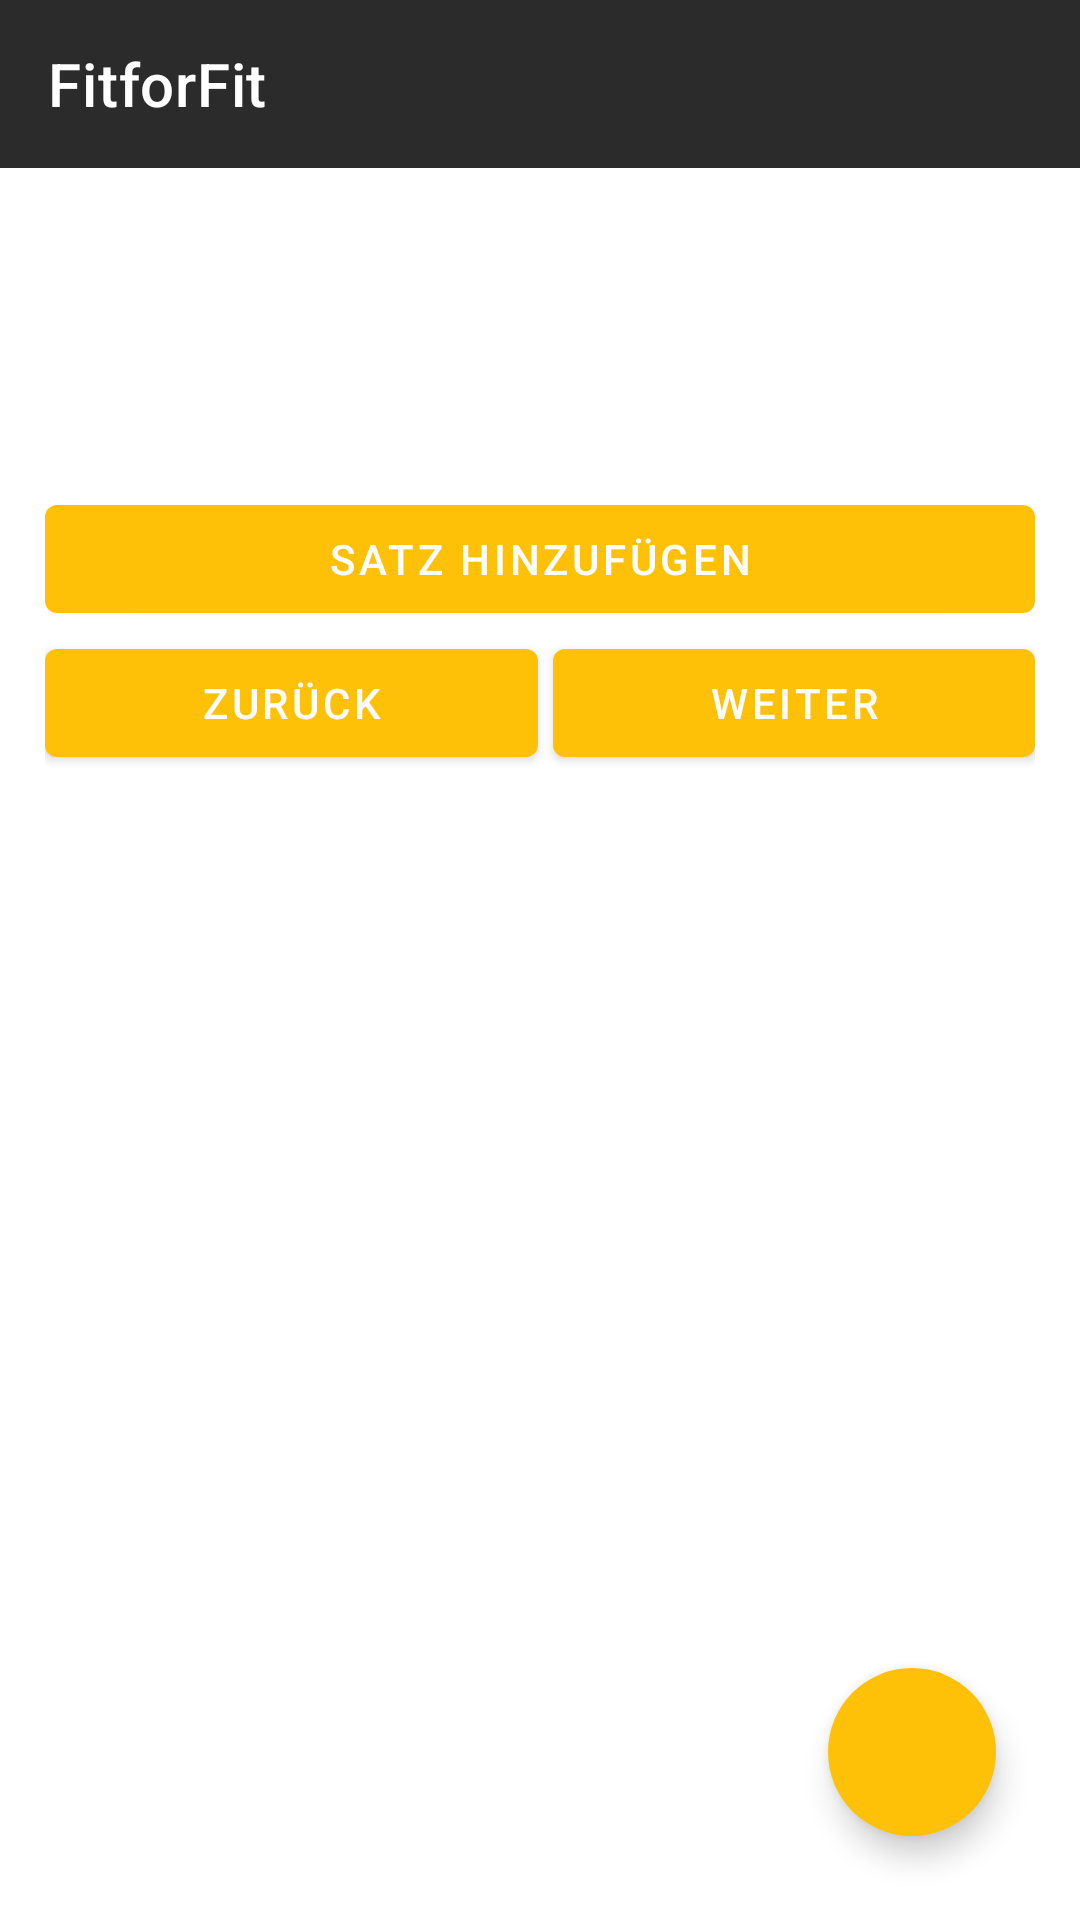

Here is an Android app screen rendered from its layout file. Give the layout XML and the strings, colors and styles it references.
<!-- AndroidManifest.xml: application theme Theme.FitforFit -->
<!-- res/layout/activity_training.xml -->
<?xml version="1.0" encoding="utf-8"?>
<androidx.coordinatorlayout.widget.CoordinatorLayout xmlns:android="http://schemas.android.com/apk/res/android"
    xmlns:app="http://schemas.android.com/apk/res-auto"
    android:layout_width="match_parent"
    android:layout_height="wrap_content">

    <include layout="@layout/toolbar"
        android:id="@+id/mainToolbar" />

    <ScrollView
        android:layout_width="match_parent"
        android:layout_height="wrap_content">

        <LinearLayout
            android:layout_width="match_parent"
            android:layout_height="wrap_content"
            android:orientation="vertical"
            android:layout_marginTop="65dp">

            <LinearLayout
                android:layout_width="match_parent"
                android:layout_height="wrap_content"
                android:layout_marginStart="@dimen/app_margin"
                android:layout_marginEnd="@dimen/app_margin"
                android:orientation="vertical">

                <TextView
                    android:id="@+id/trainingWorkoutName"
                    android:layout_width="match_parent"
                    android:layout_height="wrap_content"
                    android:layout_marginTop="10dp"
                    android:text=""
                    android:textSize="20sp" />

                <TextView
                    android:id="@+id/trainingExerciseName"
                    android:layout_width="match_parent"
                    android:layout_height="wrap_content"
                    android:layout_marginTop="10dp"
                    android:text=""
                    android:textSize="30sp"
                    android:textStyle="bold" />


                <androidx.recyclerview.widget.RecyclerView
                    android:id="@+id/trainingSets"
                    android:layout_width="match_parent"
                    android:layout_height="wrap_content" />

                <Button
                    android:id="@+id/buttonAddSet"
                    android:layout_width="match_parent"
                    android:layout_height="wrap_content"
                    android:layout_marginTop="10dp"
                    android:text="@string/add_set" />

            </LinearLayout>

            <LinearLayout
                android:layout_width="match_parent"
                android:layout_height="wrap_content"
                android:layout_gravity="bottom"
                android:layout_marginStart="@dimen/app_margin"
                android:layout_marginEnd="@dimen/app_margin"
                android:layout_marginBottom="@dimen/app_margin">

                <Button
                    android:id="@+id/buttonTrainingPrevExercise"
                    android:layout_width="wrap_content"
                    android:layout_height="wrap_content"
                    android:layout_marginEnd="5dp"
                    android:layout_weight="1"
                    android:text="@string/prev" />

                <Button
                    android:id="@+id/buttonTrainingNextExercise"
                    android:layout_width="wrap_content"
                    android:layout_height="wrap_content"
                    android:layout_weight="1"
                    android:text="@string/next" />

            </LinearLayout>

            <View
                android:layout_width="match_parent"
                android:layout_height="50dp">

            </View>

        </LinearLayout>

    </ScrollView>

    <com.google.android.material.floatingactionbutton.FloatingActionButton
        android:id="@+id/fabStartTimer"
        android:layout_width="wrap_content"
        android:layout_height="wrap_content"
        android:layout_gravity="bottom|end"
        android:layout_margin="28dp"
        android:backgroundTint="@color/fit_orange_light"
        android:clickable="true"
        app:borderWidth="0dp"
        app:srcCompat="@drawable/timer"
        app:tint="@color/black" />
</androidx.coordinatorlayout.widget.CoordinatorLayout>
<!-- res/layout/toolbar.xml (included above) -->
<?xml version="1.0" encoding="utf-8"?>
<androidx.appcompat.widget.Toolbar xmlns:android="http://schemas.android.com/apk/res/android"
    xmlns:app="http://schemas.android.com/apk/res-auto"
    android:layout_width="match_parent"
    android:layout_height="wrap_content"
    app:titleTextColor="@color/white"
    android:background="@color/fit_dark_grey"
    android:layout_marginBottom="@dimen/app_margin"
    app:title="@string/app_name">

</androidx.appcompat.widget.Toolbar>
<!-- resources referenced by this layout -->
<resources>
  <color name="black">#FF000000</color>
  <color name="fit_dark_grey">#2b2b2b</color>
  <color name="fit_orange_light">#ffc107</color>
  <color name="white">#FFFFFFFF</color>
  <dimen name="app_margin">15dp</dimen>
  <string name="add_set">Satz hinzufügen</string>
  <string name="app_name">FitforFit</string>
  <string name="next">Weiter</string>
  <string name="prev">Zurück</string>
  <style name="Theme.FitforFit" parent="Theme.MaterialComponents.DayNight.NoActionBar">
          
          <item name="colorPrimary">@color/fit_orange_light</item>
          <item name="colorPrimaryVariant">@color/fit_orange_dark</item>
          <item name="colorOnPrimary">@color/white</item>
          
          <item name="colorSecondary">@color/fit_orange_light</item>
          <item name="colorSecondaryVariant">@color/fit_orange_dark</item>
          <item name="colorOnSecondary">@color/black</item>
          
          <item name="android:statusBarColor" tools:targetApi="l">?attr/colorOnSecondary</item>
          
  
  
      </style>
  <color name="fit_orange_dark">#ff9500</color>
</resources>
